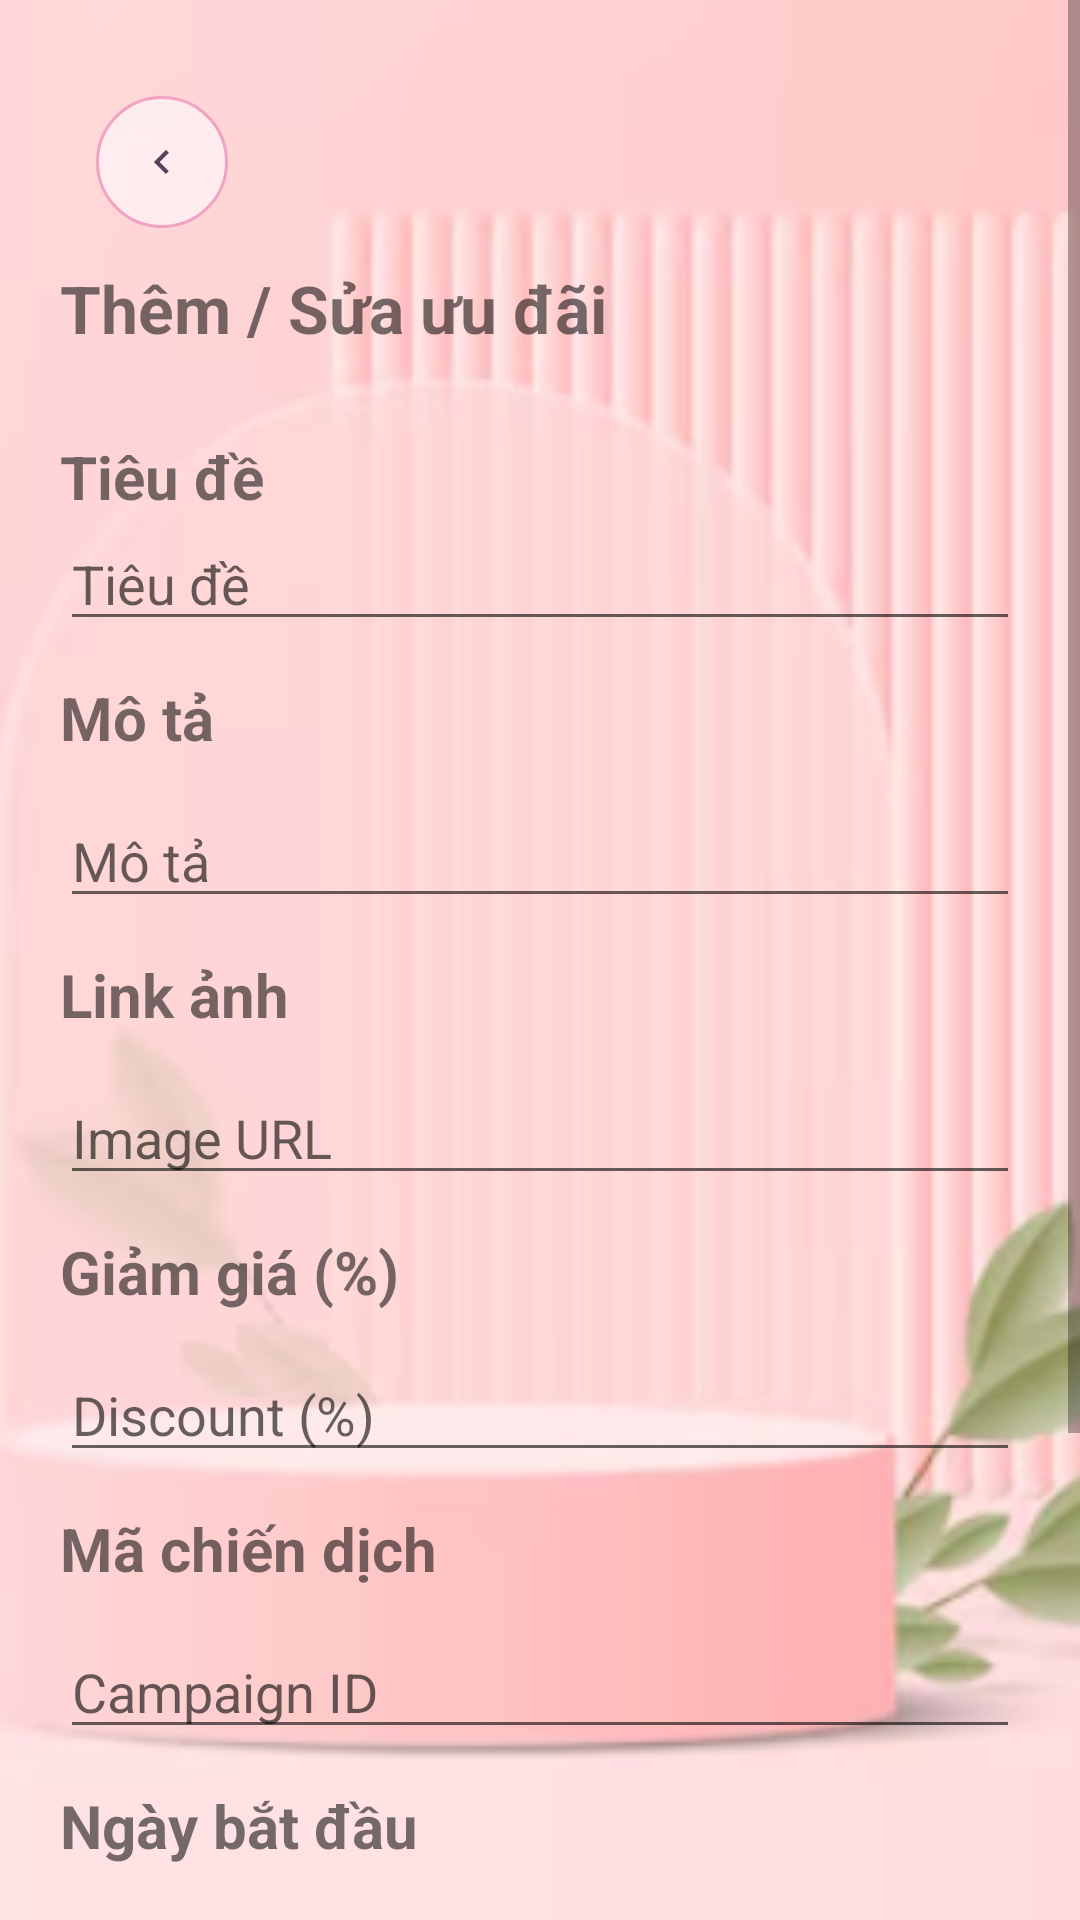

Layout XML and referenced resources for this Android screen:
<!-- AndroidManifest.xml: application theme Theme.LuxeCosmetics -->
<!-- res/layout/activity_add_promotion.xml -->
<FrameLayout
    xmlns:android="http://schemas.android.com/apk/res/android"
    android:layout_width="match_parent"
    android:layout_height="match_parent">

    
    <ImageView
        android:layout_width="match_parent"
        android:layout_height="match_parent"
        android:src="@drawable/background"
        android:scaleType="centerCrop"/>

<ScrollView
    android:layout_width="match_parent"
    android:layout_height="match_parent"
    android:fillViewport="true">

    <LinearLayout
        android:layout_width="match_parent"
        android:layout_height="wrap_content"
        android:orientation="vertical"
        android:padding="20dp">

    
    <ImageButton
        android:id="@+id/btnBack"
        android:layout_width="44dp"
        android:layout_height="44dp"
        android:layout_margin="12dp"
        android:background="@drawable/bg_hero_badge"
        android:src="@drawable/ic_arrow_right"
        android:scaleX="-1"
        android:padding="12dp" />

            <TextView
                android:layout_width="wrap_content"
                android:layout_height="wrap_content"
                android:text="Thêm / Sửa ưu đãi"
                android:textSize="22sp"
                android:textStyle="bold"
                android:layout_marginBottom="16dp"/>

            <TextView
                android:layout_width="wrap_content"
                android:layout_height="wrap_content"
                android:text="Tiêu đề"
                android:textStyle="bold"
                android:layout_marginTop="12dp"
                android:textSize="20dp"/>

            <EditText
                android:id="@+id/edtTitle"
                android:hint="Tiêu đề"
                android:layout_width="match_parent"
                android:layout_height="wrap_content"/>

            <TextView
                android:layout_width="wrap_content"
                android:layout_height="wrap_content"
                android:text="Mô tả"
                android:textStyle="bold"
                android:layout_marginTop="12dp"
                android:textSize="20dp"/>

            <EditText
                android:id="@+id/edtDesc"
                android:hint="Mô tả"
                android:layout_width="match_parent"
                android:layout_height="wrap_content"
                android:layout_marginTop="12dp"/>

            <TextView
                android:layout_width="wrap_content"
                android:layout_height="wrap_content"
                android:text="Link ảnh"
                android:textStyle="bold"
                android:layout_marginTop="12dp"
                android:textSize="20dp"/>

            <EditText
                android:id="@+id/edtImage"
                android:hint="Image URL"
                android:layout_width="match_parent"
                android:layout_height="wrap_content"
                android:layout_marginTop="12dp"/>

            <TextView
                android:layout_width="wrap_content"
                android:layout_height="wrap_content"
                android:text="Giảm giá (%)"
                android:textStyle="bold"
                android:layout_marginTop="12dp"
                android:textSize="20dp"/>

            <EditText
                android:id="@+id/edtDiscount"
                android:hint="Discount (%)"
                android:inputType="number"
                android:layout_width="match_parent"
                android:layout_height="wrap_content"
                android:layout_marginTop="12dp"/>

            <TextView
                android:layout_width="wrap_content"
                android:layout_height="wrap_content"
                android:text="Mã chiến dịch"
                android:textStyle="bold"
                android:layout_marginTop="12dp"
                android:textSize="20dp"/>

            <EditText
                android:id="@+id/edtCampaignId"
                android:hint="Campaign ID"
                android:inputType="number"
                android:layout_width="match_parent"
                android:layout_height="wrap_content"
                android:layout_marginTop="12dp"/>

            <TextView
                android:layout_width="wrap_content"
                android:layout_height="wrap_content"
                android:text="Ngày bắt đầu"
                android:textStyle="bold"
                android:layout_marginTop="12dp"
                android:textSize="20dp"/>

            <EditText
                android:id="@+id/edtStart"
                android:hint="Start Date (yyyy-MM-dd)"
                android:layout_width="match_parent"
                android:layout_height="wrap_content"
                android:layout_marginTop="12dp"/>

            <TextView
                android:layout_width="wrap_content"
                android:layout_height="wrap_content"
                android:text="Ngày kết thúc"
                android:textStyle="bold"
                android:layout_marginTop="12dp"
                android:textSize="20dp"/>

            <EditText
                android:id="@+id/edtEnd"
                android:hint="End Date (yyyy-MM-dd)"
                android:layout_width="match_parent"
                android:layout_height="wrap_content"
                android:layout_marginTop="12dp"/>

        <androidx.appcompat.widget.AppCompatButton
            android:id="@+id/btnSave"
            android:layout_width="match_parent"
            android:layout_height="50dp"
            android:text="Thêm ưu đãi"
            android:textStyle="bold"
            android:textSize="20dp"
            android:layout_marginTop="20dp"
            android:background="@drawable/bg_product_img_green"
            android:textColor="@color/black"/>

        </LinearLayout>
</ScrollView>
</FrameLayout>
<!-- resources referenced by this layout -->
<resources>
  <color name="black">#30000000</color>
  <!-- drawable background: png bitmap (drawable, 59815 bytes) -->
  <!-- drawable bg_hero_badge (drawable) -->
  <?xml version="1.0" encoding="utf-8"?>
  <shape xmlns:android="http://schemas.android.com/apk/res/android"
      android:shape="rectangle">
      <solid android:color="@color/white_alpha60" />
      <stroke android:width="1dp" android:color="@color/petal3" />
      <corners android:radius="50dp" />
  </shape>
  <!-- drawable bg_product_img_green (drawable) -->
  <?xml version="1.0" encoding="utf-8"?>
  <shape xmlns:android="http://schemas.android.com/apk/res/android"
      android:shape="rectangle">
      <gradient
          android:angle="160"
          android:startColor="@color/sage2"
          android:endColor="@color/sage" />
      <corners android:topLeftRadius="20dp" android:topRightRadius="20dp" />
  </shape>
  <!-- drawable ic_arrow_right (drawable) -->
  <vector xmlns:android="http://schemas.android.com/apk/res/android"
      android:width="16dp" android:height="16dp"
      android:viewportWidth="24" android:viewportHeight="24">
      <path
          android:fillColor="@color/dark2"
          android:pathData="M8.59,16.59L13.17,12 8.59,7.41 10,6l6,6-6,6-1.41,-1.41z"/>
  </vector>
  <style name="Theme.LuxeCosmetics" parent="Theme.MaterialComponents.Light.NoActionBar">
          <item name="colorPrimary">@color/lilac3</item>
          <item name="colorPrimaryVariant">@color/dark</item>
          <item name="colorOnPrimary">@color/white</item>
          <item name="colorSecondary">@color/gold</item>
          <item name="android:statusBarColor">@color/white</item>
          <item name="android:windowLightStatusBar">true</item>
          <item name="android:navigationBarColor">@color/white</item>
          <item name="android:windowBackground">@color/cream</item>
      </style>
  <color name="white_alpha60">#99FFFCFF</color>
  <color name="petal3">#F0A3C3</color>
  <color name="sage2">#B8DFC9</color>
  <color name="sage">#E8F4EE</color>
  <color name="dark2">#5C3D5C</color>
  <color name="lilac3">#9B7DD4</color>
  <color name="dark">#2C1A2E</color>
  <color name="white">#FFFCFF</color>
  <color name="gold">#C9A84C</color>
  <color name="cream">#FFFAF5</color>
</resources>
